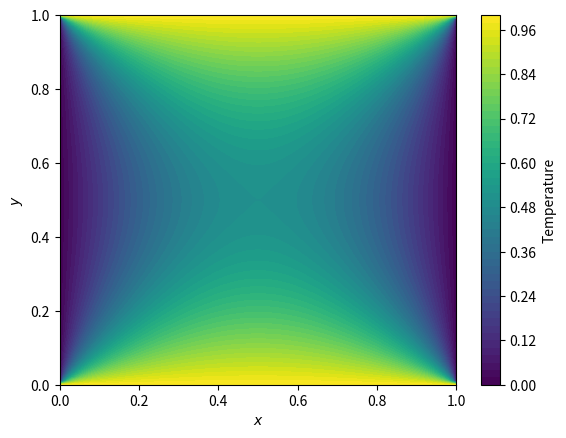

Python code for this plot:
from scipy.sparse import lil_matrix
from scipy.sparse.linalg import spsolve as solve
from numpy import zeros,linspace,exp,polyfit,log,sqrt,mean,array
import matplotlib.pyplot as plt
from time import time

#Define problem size
nx = ny = 100
length = 1.0 #Assume square box for simplicity
xval = yval = linspace(0,length,nx)
dx = dy = xval[1]
#Setup "flattened" problem
nz = nx * ny
M = lil_matrix((nz,nz))
def xyToZ(ix,iy,nx,ny):
    return ix*ny+iy

#Now create rhs
q = zeros(nz)

#Populate centre of matrix
t0=time()
for ix in range(1,nx-1):
    for iy in range(1,ny-1):
        #Find indices, this point and ix+/-1, iy+/-1
        indx = xyToZ(ix,iy,nx,ny)
        indx_xp1 = xyToZ(ix+1,iy,nx,ny)
        indx_xm1 = xyToZ(ix-1,iy,nx,ny)     
        indx_yp1 = xyToZ(ix,iy+1,nx,ny)
        indx_ym1 = xyToZ(ix,iy-1,nx,ny)
        
        #Set values
        M[indx,indx] = -4.0 / dx
        M[indx,indx_xp1] = 1.0/dx
        M[indx,indx_xm1] = 1.0/dx
        M[indx,indx_yp1] = 1.0/dx
        M[indx,indx_ym1] = 1.0/dx
        
#Set boundary values
for ix in [0,nx-1]: #Loop over x-boundaries
    for iy in range(ny): #All y values
        indx = xyToZ(ix,iy,nx,ny)
        q[indx] = 1.0
        M[indx,indx] = 1.0
for iy in [0,ny-1]: #Loop over y-boundaries
    for ix in range(nx): #All x values
        indx = xyToZ(ix,iy,nx,ny)
        M[indx,indx] = 1.0
t1=time()
#Convert and solve
M=M.tocsr() ; t2=time() ; sol = solve(M,q); t3=time()
#Make solution 2D
solView = sol.reshape((nx,ny))
#Plot
plt.contourf(xval,yval,solView,64)
plt.xlabel(r"$x$") ; plt.ylabel(r"$y$")
plt.colorbar(label="Temperature") ; plt.show()
#Print timing data
print("Time to populate matrix : {tim}s".format(tim=t1-t0))
print("Time to solve           : {tim}s".format(tim=t3-t2))
